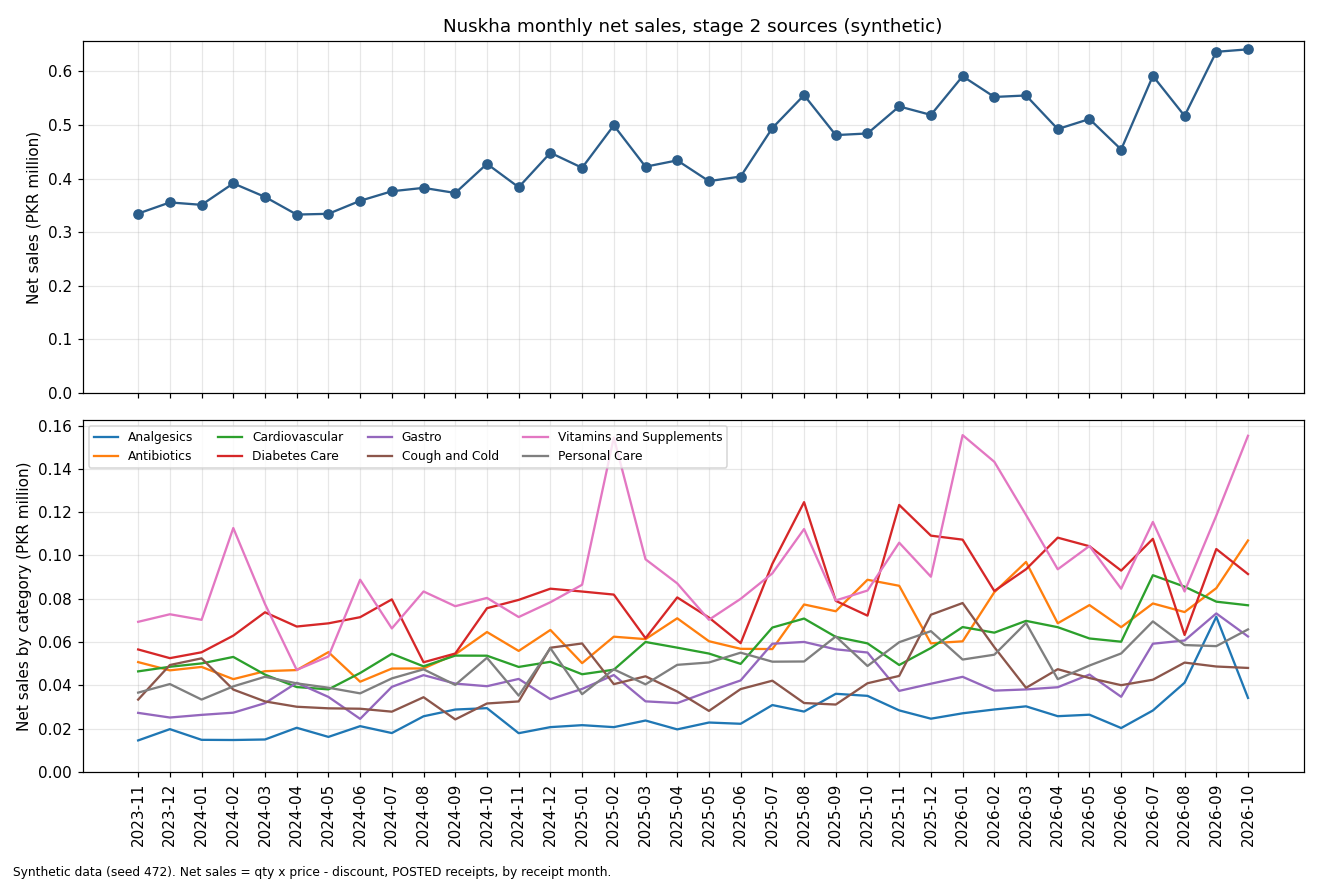

Data behind this chart, as committed beside it:
month, Analgesics, Antibiotics, Cardiovascular, Diabetes Care, Gastro, Cough and Cold, Vitamins and Supplements, Personal Care, Total, receipt_lines
2023-11, 14511, 50704, 46423, 56550, 27243, 33382, 69330, 36604, 334748, 642
2023-12, 19724, 46897, 48559, 52535, 25095, 49359, 72819, 40567, 355553, 736
2024-01, 14784, 48484, 50100, 55251, 26322, 52451, 70250, 33396, 351038, 691
2024-02, 14705, 42838, 53102, 62943, 27331, 38012, 112669, 39487, 391087, 741
2024-03, 14939, 46515, 44920, 73733, 31737, 32534, 77552, 43926, 365856, 702
2024-04, 20357, 47028, 39181, 67150, 41140, 30078, 47096, 40873, 332904, 693
2024-05, 16139, 55316, 38103, 68626, 34620, 29343, 53294, 38872, 334314, 677
2024-06, 21106, 41643, 45669, 71468, 24479, 29159, 88785, 36262, 358572, 712
2024-07, 17915, 47717, 54546, 79692, 39268, 27801, 66272, 43173, 376385, 724
2024-08, 25667, 47782, 48746, 50634, 44682, 34475, 83353, 47367, 382705, 769
2024-09, 28788, 54299, 53714, 54676, 40772, 24215, 76542, 40175, 373182, 755
2024-10, 29427, 64607, 53668, 75619, 39563, 31582, 80381, 52702, 427548, 799
2024-11, 17852, 55878, 48475, 79463, 42936, 32534, 71542, 35220, 383902, 746
2024-12, 20656, 65564, 50849, 84639, 33584, 57346, 78383, 57146, 448167, 826
2025-01, 21563, 50227, 45096, 83326, 38313, 59330, 86453, 35873, 420181, 822
2025-02, 20653, 62454, 47201, 81914, 44735, 40519, 154474, 47366, 499315, 869
2025-03, 23705, 61330, 60010, 61760, 32571, 44143, 98234, 40426, 422178, 786
2025-04, 19615, 70960, 57389, 80603, 31766, 37126, 87087, 49442, 433987, 789
2025-05, 22783, 60366, 54664, 71286, 37170, 28150, 70280, 50533, 395233, 750
2025-06, 22204, 56850, 49884, 59455, 42239, 38245, 79944, 55063, 403883, 761
2025-07, 30855, 56734, 66682, 96140, 59203, 42115, 91733, 50903, 494365, 863
2025-08, 27847, 77342, 70837, 124640, 60026, 31799, 112198, 50992, 555681, 911
2025-09, 36063, 74211, 62360, 79015, 56612, 31094, 79211, 62566, 481133, 906
2025-10, 35109, 88765, 59368, 72187, 55148, 40932, 83784, 48909, 484204, 931
2025-11, 28388, 85983, 49378, 123351, 37410, 44324, 105892, 59907, 534633, 883
2025-12, 24557, 59389, 57219, 109153, 40716, 72607, 90177, 65015, 518834, 915
2026-01, 27047, 60315, 66911, 107304, 43910, 78010, 155614, 51890, 591001, 994
2026-02, 28817, 83022, 64318, 83572, 37527, 57616, 143278, 54133, 552282, 945
2026-03, 30263, 96998, 69770, 93635, 38079, 38824, 118720, 68793, 555082, 922
2026-04, 25712, 68664, 66847, 108222, 39096, 47435, 93604, 42817, 492398, 829
2026-05, 26396, 77061, 61630, 104261, 44952, 43348, 104374, 49129, 511152, 871
2026-06, 20236, 66845, 60130, 92994, 34679, 40040, 84619, 54715, 454257, 767
2026-07, 28347, 77804, 90866, 107684, 59207, 42565, 115490, 69518, 591480, 936
2026-08, 41179, 73838, 85572, 63255, 60699, 50484, 83366, 58590, 516982, 996
2026-09, 71644, 84879, 78642, 102974, 73203, 48670, 118402, 58091, 636506, 1196
2026-10, 34159, 106927, 76972, 91395, 62552, 48012, 155312, 65821, 641152, 989
